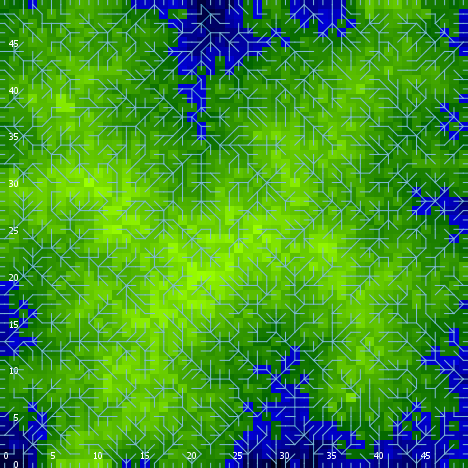

The data file committed next to this chart (first rows):
export-world data (NetLogo 6.0.4)
land.nlogo
01/13/2020 23:45:21:854 +0000
RANDOM STATE
0 0 -1727483681 25 -0.540380885726538 fa…
GLOBALS
min-pxcor, max-pxcor, min-pycor, max-pycor, perspective, subject, nextIndex, directed-links, ticks, algorithm-style, continentality, display-mode, do-fill-sinks, elevationdistribution, elevationnoise, elevationsmoothstep, featureanglerange, landoceanratio, maxdist, maxelevation, minelevation, numcontinents, numoceans, numranges
0, 49, 0, 49, 0, nobody, 2600, "UNDIRECTED", -1, "C#", 2438, "terrain", true, [0.25271815441867573 3.0264446472442075E…, 0.9117, 1, 26.66, 0.8724, 34.65, 0.3822, -0.2687, 4, 2, 0
TURTLES
who, color, heading, xcor, ycor, shape, label, label-color, breed, hidden?, size, pen-size, pen-mode, points
0, 45, 189, 6, 37, "default", "", 9.9, {breed flowholders}, true, 1, 1, "up", 
1, 85, 286, 5, 24, "default", "", 9.9, {breed flowholders}, true, 1, 1, "up", 
2, 55, 339, 41, 24, "default", "", 9.9, {breed flowholders}, true, 1, 1, "up", 
3, 35, 105, 26, 43, "default", "", 9.9, {breed flowholders}, true, 1, 1, "up", 
4, 65, 355, 23, 43, "default", "", 9.9, {breed flowholders}, true, 1, 1, "up", 
5, 115, 8, 22, 11, "default", "", 9.9, {breed flowholders}, true, 1, 1, "up", 
6, 105, 348, 18, 6, "default", "", 9.9, {breed flowholders}, true, 1, 1, "up", 
7, 85, 123, 48, 6, "default", "", 9.9, {breed flowholders}, true, 1, 1, "up", 
8, 15, 204, 21, 37, "default", "", 9.9, {breed flowholders}, true, 1, 1, "up", 
9, 95, 177, 42, 14, "default", "", 9.9, {breed flowholders}, true, 1, 1, "up", 
10, 95, 308, 46, 44, "default", "", 9.9, {breed flowholders}, true, 1, 1, "up", 
11, 95, 161, 48, 15, "default", "", 9.9, {breed flowholders}, true, 1, 1, "up", 
12, 55, 254, 30, 9, "default", "", 9.9, {breed flowholders}, true, 1, 1, "up", 
13, 25, 239, 6, 9, "default", "", 9.9, {breed flowholders}, true, 1, 1, "up", 
14, 25, 294, 8, 39, "default", "", 9.9, {breed flowholders}, true, 1, 1, "up", 
15, 65, 150, 19, 22, "default", "", 9.9, {breed flowholders}, true, 1, 1, "up", 
16, 35, 108, 42, 12, "default", "", 9.9, {breed flowholders}, true, 1, 1, "up", 
17, 5, 41, 41, 5, "default", "", 9.9, {breed flowholders}, true, 1, 1, "up", 
18, 95, 305, 46, 24, "default", "", 9.9, {breed flowholders}, true, 1, 1, "up", 
19, 105, 110, 6, 11, "default", "", 9.9, {breed flowholders}, true, 1, 1, "up", 
20, 135, 224, 3, 9, "default", "", 9.9, {breed flowholders}, true, 1, 1, "up", 
21, 85, 58, 6, 36, "default", "", 9.9, {breed flowholders}, true, 1, 1, "up", 
22, 85, 138, 42, 22, "default", "", 9.9, {breed flowholders}, true, 1, 1, "up", 
23, 35, 240, 20, 28, "default", "", 9.9, {breed flowholders}, true, 1, 1, "up", 
24, 65, 334, 1, 23, "default", "", 9.9, {breed flowholders}, true, 1, 1, "up", 
25, 15, 32, 40, 42, "default", "", 9.9, {breed flowholders}, true, 1, 1, "up", 
26, 97, 270, 0, 29, "line half", "", 9.9, {breed flowholders}, false, 1, 1, "up", 
27, 95, 22, 13, 21, "default", "", 9.9, {breed flowholders}, true, 1, 1, "up", 
28, 75, 292, 34, 41, "default", "", 9.9, {breed flowholders}, true, 1, 1, "up", 
29, 45, 9, 9, 18, "default", "", 9.9, {breed flowholders}, true, 1, 1, "up", 
30, 75, 162, 25, 12, "default", "", 9.9, {breed flowholders}, true, 1, 1, "up", 
31, 95, 97, 5, 11, "default", "", 9.9, {breed flowholders}, true, 1, 1, "up", 
32, 125, 242, 8, 24, "default", "", 9.9, {breed flowholders}, true, 1, 1, "up", 
33, 5, 49, 48, 35, "default", "", 9.9, {breed flowholders}, true, 1, 1, "up", 
34, 135, 226, 42, 32, "default", "", 9.9, {breed flowholders}, true, 1, 1, "up", 
35, 65, 243, 24, 21, "default", "", 9.9, {breed flowholders}, true, 1, 1, "up", 
36, 55, 190, 39, 45, "default", "", 9.9, {breed flowholders}, true, 1, 1, "up", 
37, 95, 98, 16, 39, "default", "", 9.9, {breed flowholders}, true, 1, 1, "up", 
38, 65, 211, 18, 33, "default", "", 9.9, {breed flowholders}, true, 1, 1, "up", 
39, 65, 225, 27, 36, "default", "", 9.9, {breed flowholders}, true, 1, 1, "up", 
40, 105, 292, 15, 6, "default", "", 9.9, {breed flowholders}, true, 1, 1, "up", 
41, 97, 0, 34, 49, "line half", "", 9.9, {breed flowholders}, false, 1, 1, "up", 
42, 125, 213, 25, 45, "default", "", 9.9, {breed flowholders}, true, 1, 1, "up", 
43, 125, 199, 6, 28, "default", "", 9.9, {breed flowholders}, true, 1, 1, "up", 
44, 25, 253, 2, 46, "default", "", 9.9, {breed flowholders}, true, 1, 1, "up", 
45, 75, 193, 17, 1, "default", "", 9.9, {breed flowholders}, true, 1, 1, "up", 
46, 95, 348, 4, 34, "default", "", 9.9, {breed flowholders}, true, 1, 1, "up", 
47, 45, 324, 31, 48, "default", "", 9.9, {breed flowholders}, true, 1, 1, "up", 
48, 55, 193, 46, 25, "default", "", 9.9, {breed flowholders}, true, 1, 1, "up", 
49, 25, 259, 5, 15, "default", "", 9.9, {breed flowholders}, true, 1, 1, "up", 
50, 15, 189, 34, 27, "default", "", 9.9, {breed flowholders}, true, 1, 1, "up", 
... 7,493 more rows
